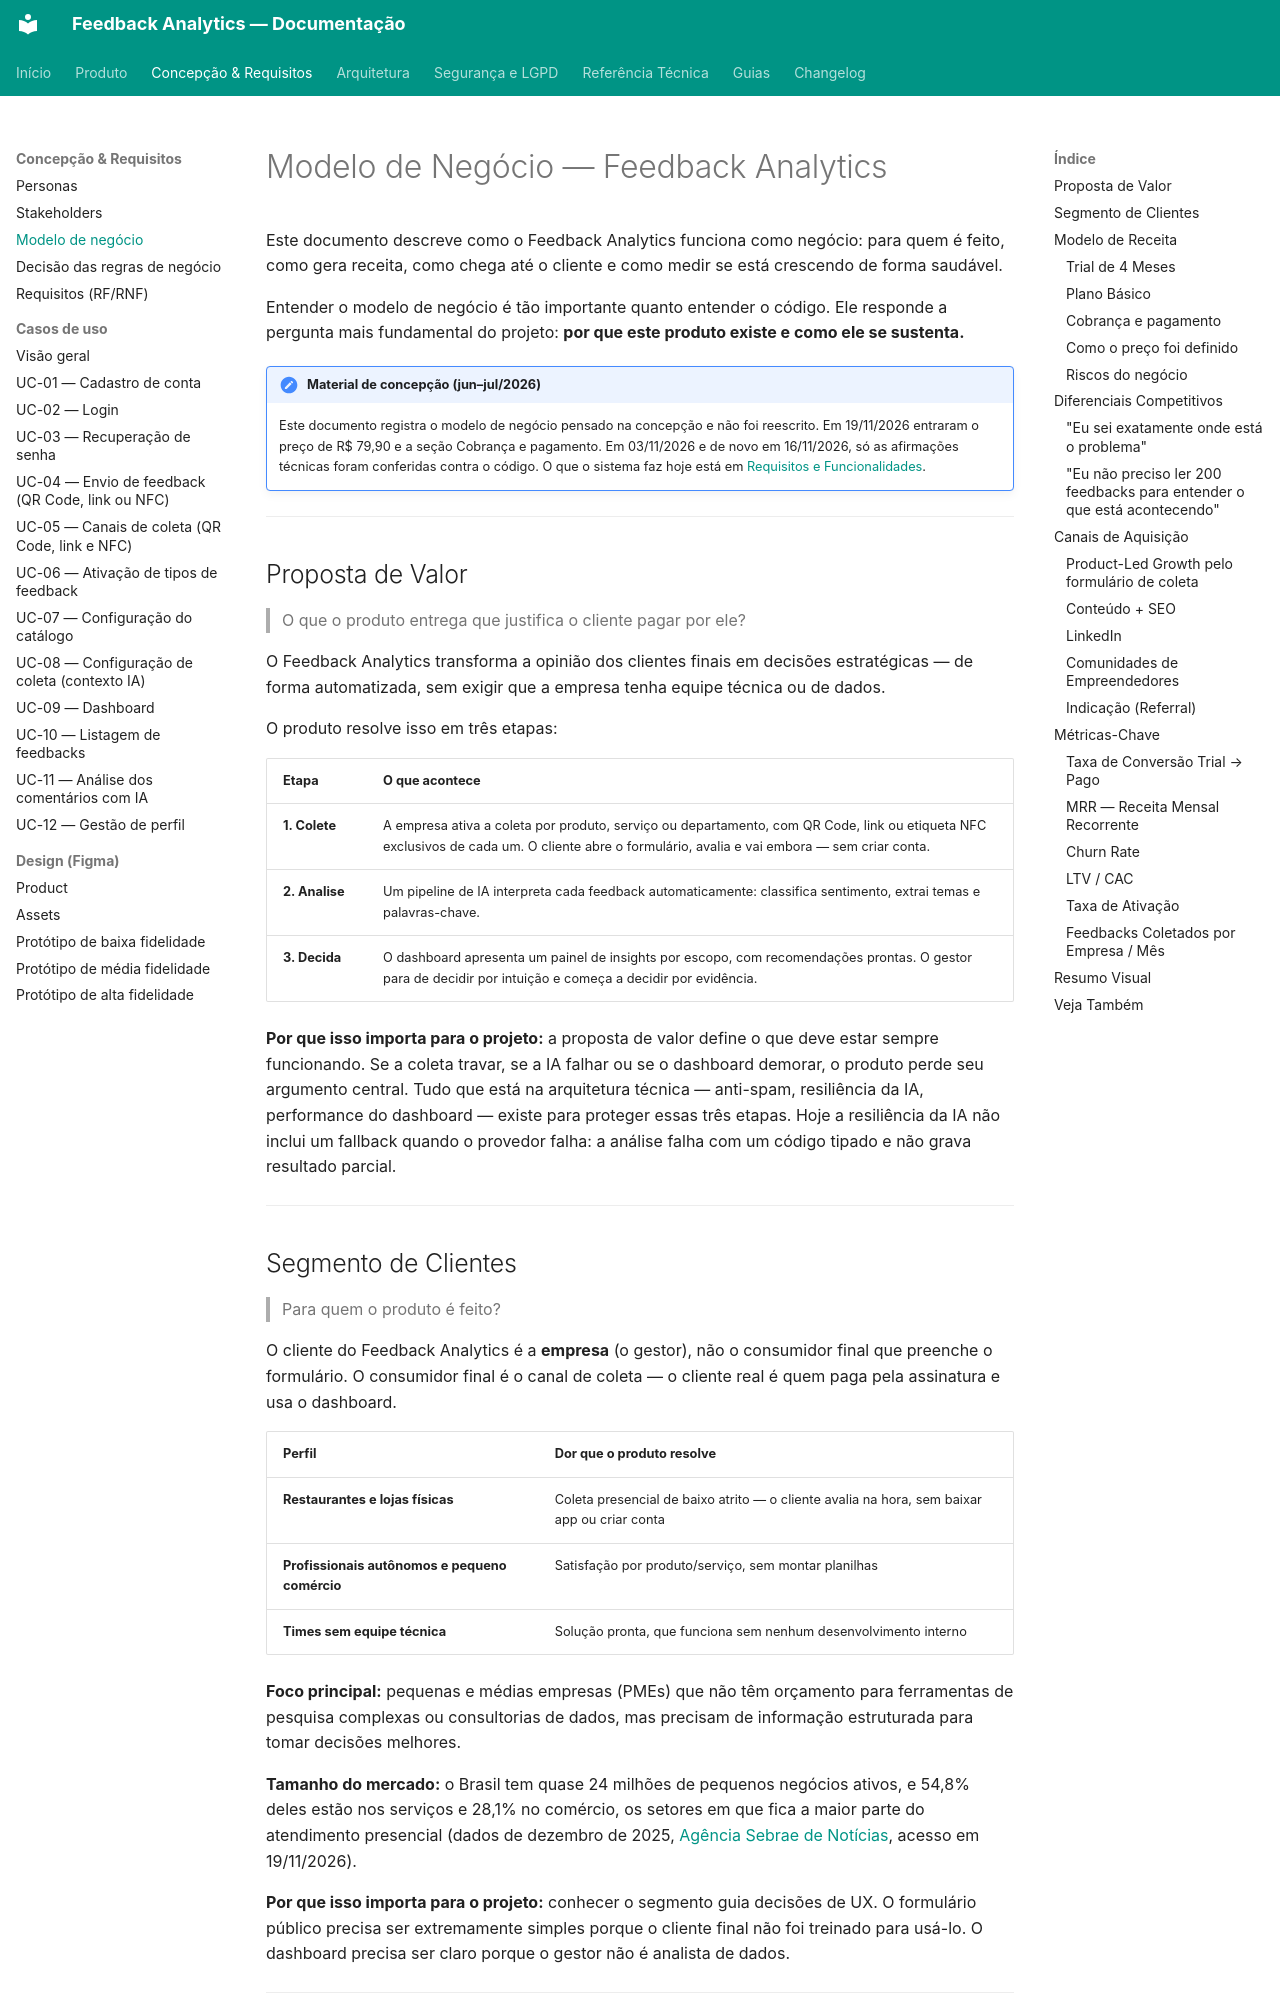

repository: TCC-Feedback-Analytics/feedback-analytics · page: concepcao/modelo-negocio/index.html · generator: mkdocs

# Modelo de Negócio — Feedback Analytics

Este documento descreve como o Feedback Analytics funciona como negócio: para quem é feito, como gera receita, como chega até o cliente e como medir se está crescendo de forma saudável.

Entender o modelo de negócio é tão importante quanto entender o código. Ele responde a pergunta mais fundamental do projeto: **por que este produto existe e como ele se sustenta.**

!!! note "Material de concepção (jun–jul/2026)"
    Este documento registra o modelo de negócio pensado na concepção e não foi reescrito. Em 19/11/2026 entraram o preço de R$ 79,90 e a seção Cobrança e pagamento. Em 03/11/2026 e de novo em 16/11/2026, só as afirmações técnicas foram conferidas contra o código. O que o sistema faz hoje está em [Requisitos e Funcionalidades](./requisitos-e-funcionalidades.md).

---

## Proposta de Valor

> O que o produto entrega que justifica o cliente pagar por ele?

O Feedback Analytics transforma a opinião dos clientes finais em decisões estratégicas — de forma automatizada, sem exigir que a empresa tenha equipe técnica ou de dados.

O produto resolve isso em três etapas:

| Etapa | O que acontece |
|---|---|
| **1. Colete** | A empresa ativa a coleta por produto, serviço ou departamento, com QR Code, link ou etiqueta NFC exclusivos de cada um. O cliente abre o formulário, avalia e vai embora — sem criar conta. |
| **2. Analise** | Um pipeline de IA interpreta cada feedback automaticamente: classifica sentimento, extrai temas e palavras-chave. |
| **3. Decida** | O dashboard apresenta um painel de insights por escopo, com recomendações prontas. O gestor para de decidir por intuição e começa a decidir por evidência. |

**Por que isso importa para o projeto:** a proposta de valor define o que deve estar sempre funcionando. Se a coleta travar, se a IA falhar ou se o dashboard demorar, o produto perde seu argumento central. Tudo que está na arquitetura técnica — anti-spam, resiliência da IA, performance do dashboard — existe para proteger essas três etapas. Hoje a resiliência da IA não inclui um fallback quando o provedor falha: a análise falha com um código tipado e não grava resultado parcial.

---
